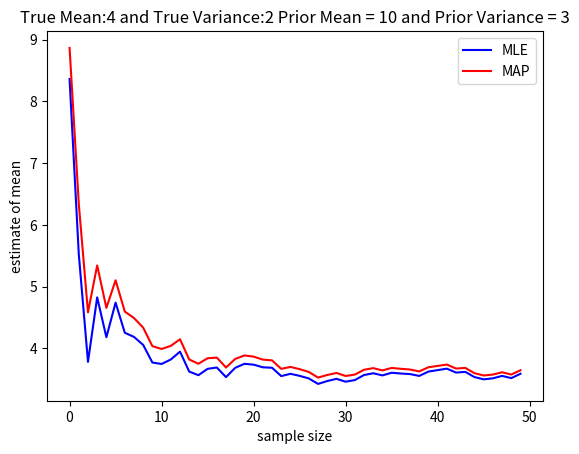

This chart was generated by the following Python code:
# -*- coding: utf-8 -*-
"""
File:   hw01.py
[redacted]
Date: 9/13/18
Desc: Machine Learning HW #1   
    
"""


""" =======================  Import dependencies ========================== """

import numpy as np
import matplotlib.pyplot as plt
from scipy.stats import norm
plt.close('all') #close any open plots

"""
===============================================================================
===============================================================================
============================ Question 1 =======================================
===============================================================================
===============================================================================
"""
""" ======================  Function definitions ========================== """

def generateUniformData(N, l, u, gVar):
	'''generateUniformData(N, l, u, gVar): Generate N uniformly spaced data points 
    in the range [l,u) with zero-mean Gaussian random noise with variance gVar'''
	# x = np.random.uniform(l,u,N)
	step = (u-l)/(N);
	x = np.arange(l+step/2,u+step/2,step)
	e = np.random.normal(0,gVar,N)
	t = np.sinc(x) + e
	return x,t

def plotData(x1,t1,x2,t2,x3=None,t3=None,legend=[]):
    '''plotData(x1,t1,x2,t2,x3=None,t3=None,legend=[]): Generate a plot of the 
       training data, the true function, and the estimated function'''
    p1 = plt.plot(x1, t1, 'bo') #plot training data
    p2 = plt.plot(x2, t2, 'g') #plot true value
    if(x3 is not None):
        p3 = plt.plot(x3, t3, 'r') #plot training data

    #add title, legend and axes labels
    plt.ylabel('t') #label x and y axes
    plt.xlabel('x')
    
    if(x3 is None):
        plt.legend((p1[0],p2[0]),legend)
    else:
        plt.legend((p1[0],p2[0],p3[0]),legend)
        
def fitdata(x,t,M):
    '''fitdata(x,t,M): Fit a polynomial of order M to the data (x,t)''' 
    #This needs to be filled in
    X = np.array([x**m for m in range(M+1)]).T
    w = np.linalg.inv(X.T@X)@X.T@t
    return w
        

""" ======================  Variable Declaration ========================== """

l = 0 #lower bound on x
u = 10 #upper bound on x
N = 15 #number of samples to generate
gVar = .001 #variance of error distribution
M =  15 #regression model order
""" =======================  Generate Training Data ======================= """
data_uniform  = np.array(generateUniformData(N, l, u, gVar)).T

x1 = data_uniform[:,0]
t1 = data_uniform[:,1]

x2 = np.arange(l,u,0.1)  #get equally spaced points in the xrange
t2 = np.sinc(x2) #compute the true function value
    
""" ========================  Train the Model ============================= """

w = fitdata(x1,t1,M)
print(w) 
x3 = np.arange(l,u,.01)  #get equally spaced points in the xrange
X = np.array([x3**m for m in range(w.size)]).T
t3 = X@w #compute the predicted value
actual_train = np.sinc(x3)
plotData(x1,t1,x2,t2,x3,t3,['Training Data', 'True Function', 'Estimated\nPolynomial'])

""" ======================== Generate Test Data =========================== """
N=50
data_uniform_test  = np.array(generateUniformData(N, l, u, gVar)).T

x1_test = data_uniform_test[:,0]
t1_test = data_uniform_test[:,1]

x2_test = np.arange(l,u,0.001)  #get equally spaced points in the xrange
t2_test = np.sinc(x2_test)

x3_test = np.arange(l,u,0.1)  #get equally spaced points in the xrange
actual_test = np.sinc(x3_test)

X_test = np.array([x3_test**m for m in range(w.size)]).T
t3_test = X_test@w

plotData(x1_test,t1_test,x2_test,t2_test,x3_test,t3_test,['Test Data', 'True Function', 'Estimated\nPolynomial'])
""" ========================  Test the Model ============================== """

#creating list of erms errors for training and test data 
model=[]
error_train=[]
error_test=[]
for M in range(0,15):
    model.append(M)
    w= fitdata(x1,t1,M)
    X = np.array([x3**m for m in range(w.size)]).T
    t3 = X@w 
    actual_train = np.sinc(x3)
    erms_train = np.linalg.norm(t3 - actual_train) / np.sqrt(len(actual_train))
    error_train.append(erms_train)
    X_test = np.array([x3_test**m for m in range(w.size)]).T
    t3_test = X_test@w
    actual_test = np.sinc(x3_test)
    erms_test = np.linalg.norm(t3_test - actual_test) / np.sqrt(len(actual_test))
    error_test.append(erms_test)
#Plotting Test vs. Training erms error
p1 = plt.plot(model, error_train,'-bo',label='Training') 
p2 = plt.plot(model, error_test,'-ro',label='Test')
plt.ylabel('ERMS') 
plt.xlabel('Model Order')
plt.legend()

"""
===============================================================================
===============================================================================
============================ Question 2 =======================================
===============================================================================
===============================================================================
"""
""" ======================  Variable Declaration ========================== """

#True distribution mean and variance 
trueMu = 4
trueVar = 2

#Initial prior distribution mean and variance (You should change these parameters to see how they affect the ML and MAP solutions)
priorMu = 10
priorVar = 3
numDraws = 50 #Number of draws from the true distribution


"""========================== Plot the true distribution =================="""
#plot true Gaussian function
step = 0.01
l = -20
u = 20
x = np.arange(l+step/2,u+step/2,step)
plt.figure(0)
p1 = plt.plot(x, norm(trueMu,trueVar).pdf(x), color='b')
plt.title('Known "True" Distribution')

"""========================= Perform ML and MAP Estimates =================="""
#Calculate posterior and update prior for the given number of draws

data=[]
draws=[]
MLE=[]
MAP=[]

#loop for MLE and MAP estimates 
for draw in range(numDraws):
    data.append(np.random.normal(trueMu,trueVar,1)[0])
    print(data)
    print('Frequentist/MLE Estimate of Mean:' +str(sum(data)/len(data)))
    draws.append(draw)
    MLE.append((sum(data)/len(data)))
    #calculating MAP 
    a = ((priorVar ** 2)/(((len(data)*(priorVar ** 2)))+(trueVar ** 2)))
    c = ((priorMu*(trueVar ** 2))/((len(data)*(priorVar**2)+(trueVar**2))))
    print('Bayesian/MAP Estimate of Mean:' + str((a*(sum(data)))+c))
    MAP.append((a*(sum(data)))+c)
plt.close('all')

#Plotting MAP vs. MLE estimates for mean
p1 = plt.plot(draws, MLE,'-b',label='MLE') 
p2 = plt.plot(draws, MAP,'-r',label='MAP')
plt.ylabel('estimate of mean') 
plt.xlabel('sample size')
plt.title('True Mean:4 and True Variance:2 Prior Mean = 10 and Prior Variance = 3')
plt.legend()




